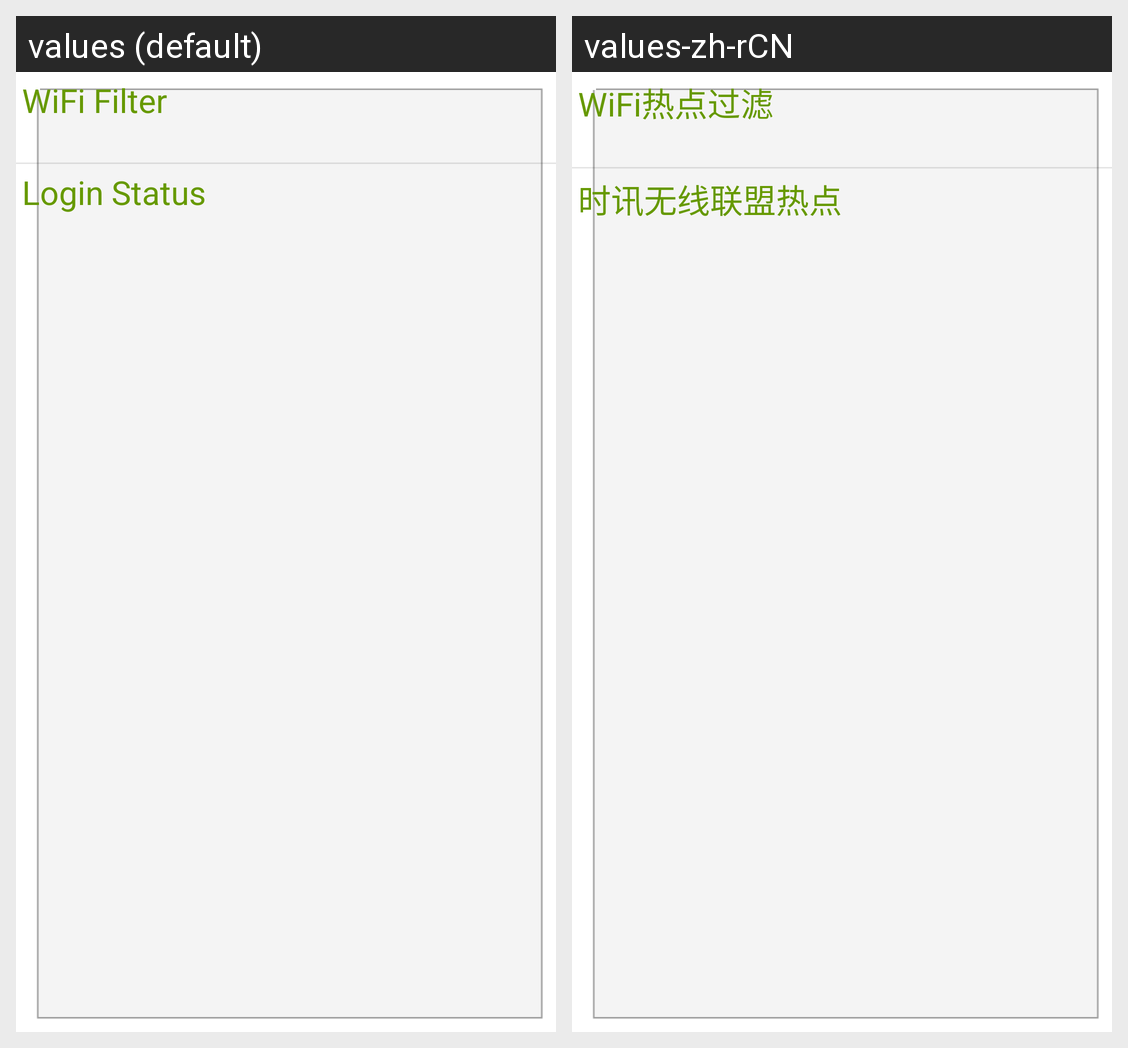

For this localized Android screen grid, give each drawn string resource with its value in every locale shown.
Android screen res/layout/wifi_list_header.xml rendered under 2 locales, left to right: values (default), values-zh-rCN. Device: Nexus 5 (rendered at 1080×1920; each locale shown at half size, 540×960, under a caption strip naming it); theme AppTheme.
Strings drawn on this screen, with the default value and each locale's value (text and hints the layout hard-codes, and strings that could not be matched under every locale, appear in the picture but are not listed):

wifi_filter
  values: WiFi Filter
  values-zh-rCN: WiFi热点过滤

wifi_settings_logout
  values: Login Status
  values-zh-rCN: 时讯无线联盟热点
